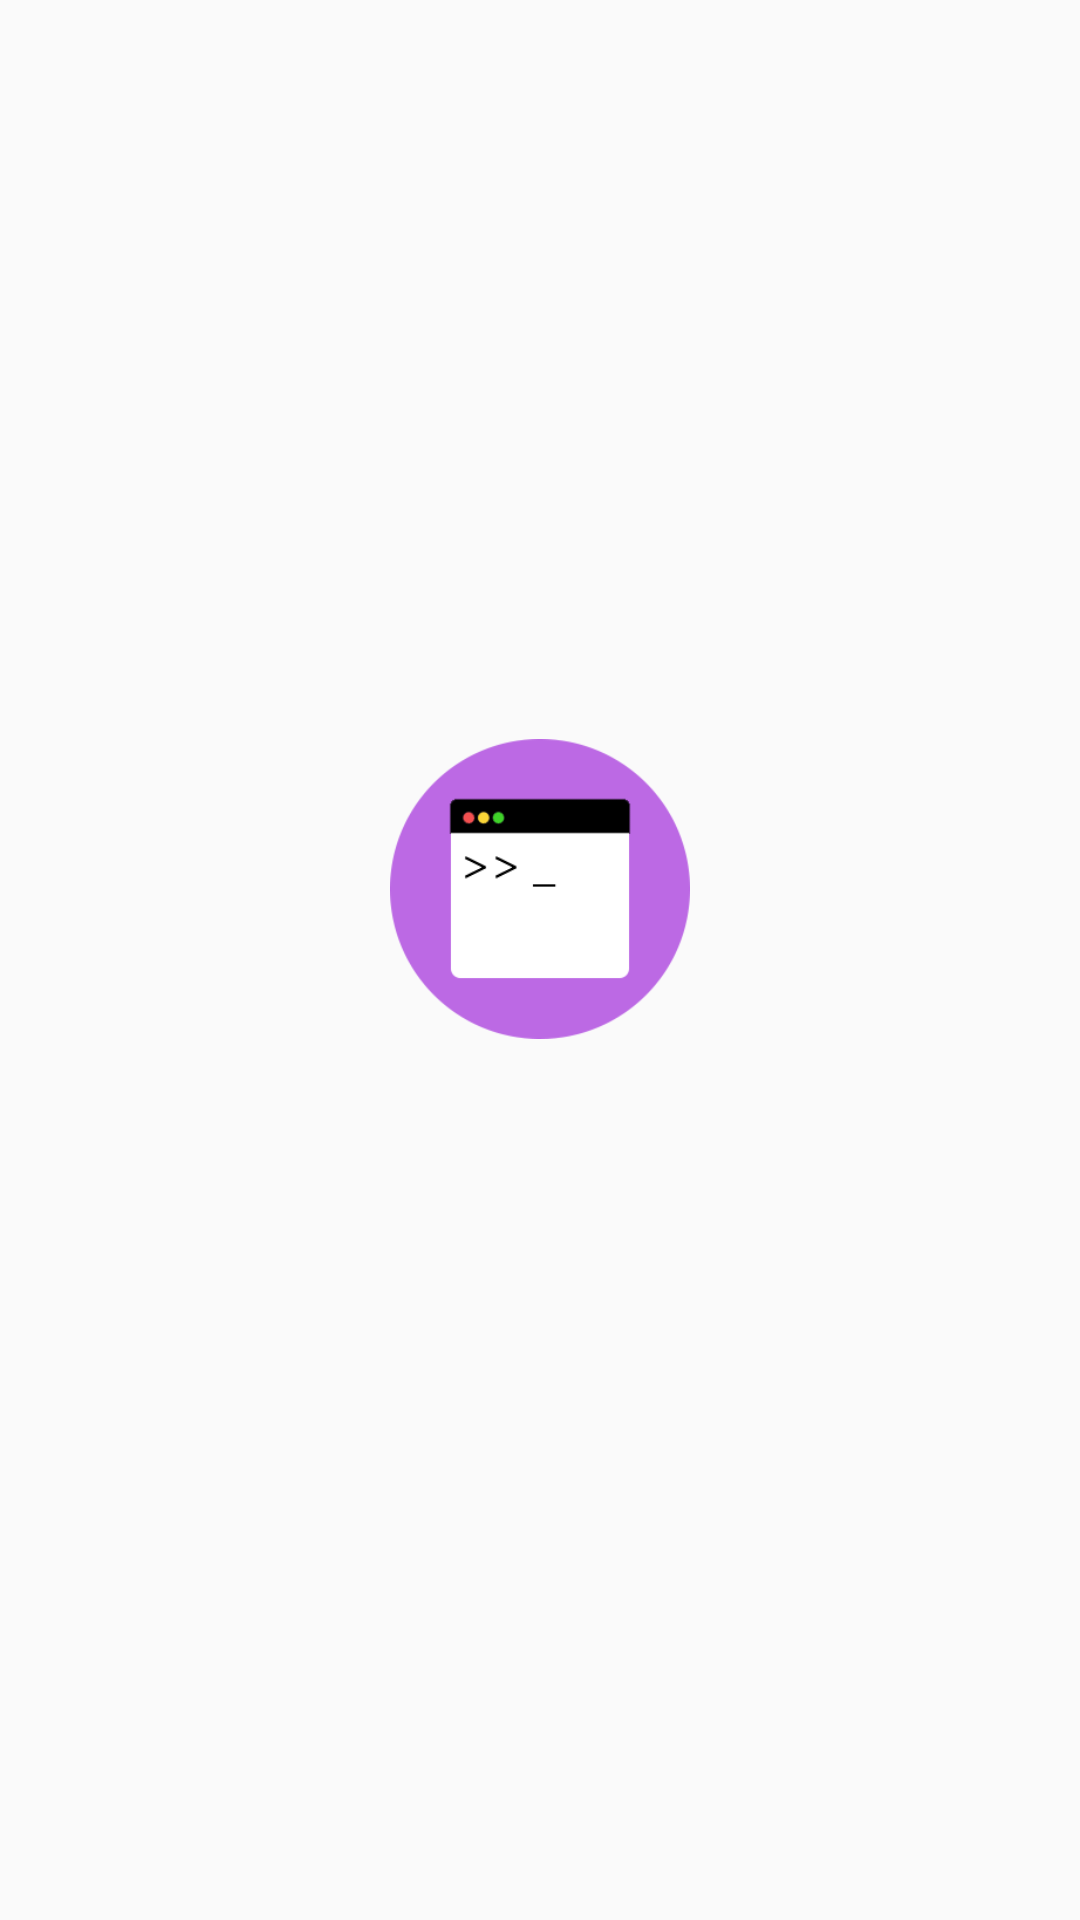

This screen was rendered from an Android layout file. Write that file and the resources it references.
<!-- AndroidManifest.xml: application theme AppTheme -->
<!-- res/layout/gridlayout.xml -->
<?xml version="1.0" encoding="utf-8"?>
<LinearLayout xmlns:android="http://schemas.android.com/apk/res/android"
    android:layout_width="fill_parent"
    android:layout_height="wrap_content"
    android:layout_gravity="center"
    android:gravity="center"
    android:orientation="vertical">

    <ImageView
        android:id="@+id/image"
        android:layout_width="100dp"
        android:layout_height="100dp"
        android:src="@drawable/terminal" />

    <TextView
        android:id="@+id/text"
        android:layout_width="fill_parent"
        android:layout_height="wrap_content"
        android:layout_margin="10dp"
        android:gravity="center"
        android:text=""
        android:fontFamily="@font/font1"
        android:textColor="#000"
        android:textSize="20sp"
        android:textStyle="bold" />

</LinearLayout>
<!-- resources referenced by this layout -->
<resources>
  <!-- drawable terminal: png bitmap (drawable, 5543 bytes) -->
  <style name="AppTheme" parent="Theme.AppCompat.Light.NoActionBar">
          <item name="colorPrimary">@color/colorPrimary</item>
          <item name="colorPrimaryDark">@color/colorPrimaryDark</item>
          <item name="colorAccent">@color/colorAccent</item>
      </style>
  <color name="colorPrimary">#3F51B5</color>
  <color name="colorPrimaryDark">#303F9F</color>
  <color name="colorAccent">#FF4081</color>
</resources>
